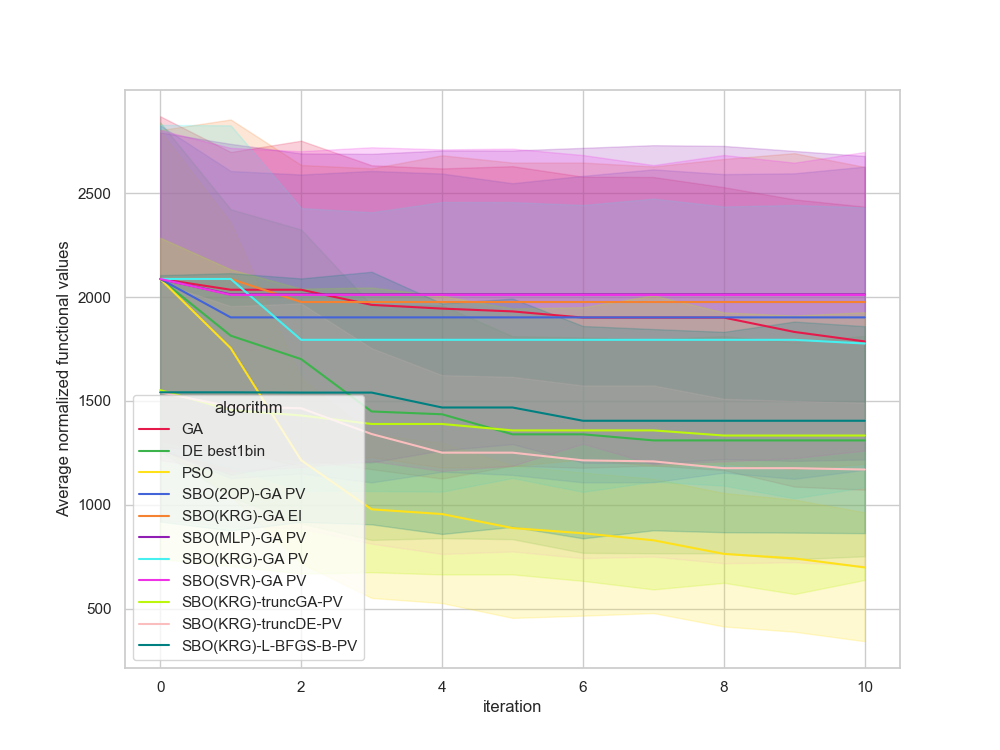

Values plotted in this chart, from the file beside it:
, Unnamed: 0, value, iteration, algorithm, replicate
0, 0.0, 1768, 0, GA, 0
1, 1.0, 1768, 1, GA, 0
2, 2.0, 1768, 2, GA, 0
3, 3.0, 1768, 3, GA, 0
4, 4.0, 1768, 4, GA, 0
5, 5.0, 1768, 5, GA, 0
6, 6.0, 1768, 6, GA, 0
7, 7.0, 1768, 7, GA, 0
8, 8.0, 1768, 8, GA, 0
9, 9.0, 1768, 9, GA, 0
10, 10.0, 1768, 10, GA, 0
11, 11.0, 3625, 0, GA, 1
12, 12.0, 3410, 1, GA, 1
13, 13.0, 3410, 2, GA, 1
14, 14.0, 3410, 3, GA, 1
15, 15.0, 3410, 4, GA, 1
16, 16.0, 3410, 5, GA, 1
17, 17.0, 3410, 6, GA, 1
18, 18.0, 3410, 7, GA, 1
19, 19.0, 3410, 8, GA, 1
20, 20.0, 3410, 9, GA, 1
21, 21.0, 3410, 10, GA, 1
22, 22.0, 2969, 0, GA, 2
23, 23.0, 2969, 1, GA, 2
24, 24.0, 2969, 2, GA, 2
25, 25.0, 2969, 3, GA, 2
26, 26.0, 2969, 4, GA, 2
27, 27.0, 2969, 5, GA, 2
28, 28.0, 2676, 6, GA, 2
29, 29.0, 2676, 7, GA, 2
30, 30.0, 2676, 8, GA, 2
31, 31.0, 2676, 9, GA, 2
32, 32.0, 2676, 10, GA, 2
33, 33.0, 3339, 0, GA, 3
34, 34.0, 3321, 1, GA, 3
35, 35.0, 3321, 2, GA, 3
36, 36.0, 2615, 3, GA, 3
37, 37.0, 2615, 4, GA, 3
38, 38.0, 2615, 5, GA, 3
39, 39.0, 2615, 6, GA, 3
40, 40.0, 2615, 7, GA, 3
41, 41.0, 2615, 8, GA, 3
42, 42.0, 1926, 9, GA, 3
43, 43.0, 1926, 10, GA, 3
44, 44.0, -407.6, 0, GA, 4
45, 45.0, -407.6, 1, GA, 4
46, 46.0, -407.6, 2, GA, 4
47, 47.0, -407.6, 3, GA, 4
48, 48.0, -407.6, 4, GA, 4
49, 49.0, -407.6, 5, GA, 4
50, 50.0, -407.6, 6, GA, 4
51, 51.0, -407.6, 7, GA, 4
52, 52.0, -407.6, 8, GA, 4
53, 53.0, -407.6, 9, GA, 4
54, 54.0, -407.6, 10, GA, 4
55, 55.0, 2810, 0, GA, 5
56, 56.0, 2523, 1, GA, 5
57, 57.0, 2523, 2, GA, 5
58, 58.0, 2523, 3, GA, 5
59, 59.0, 2344, 4, GA, 5
... 1,150 more rows
